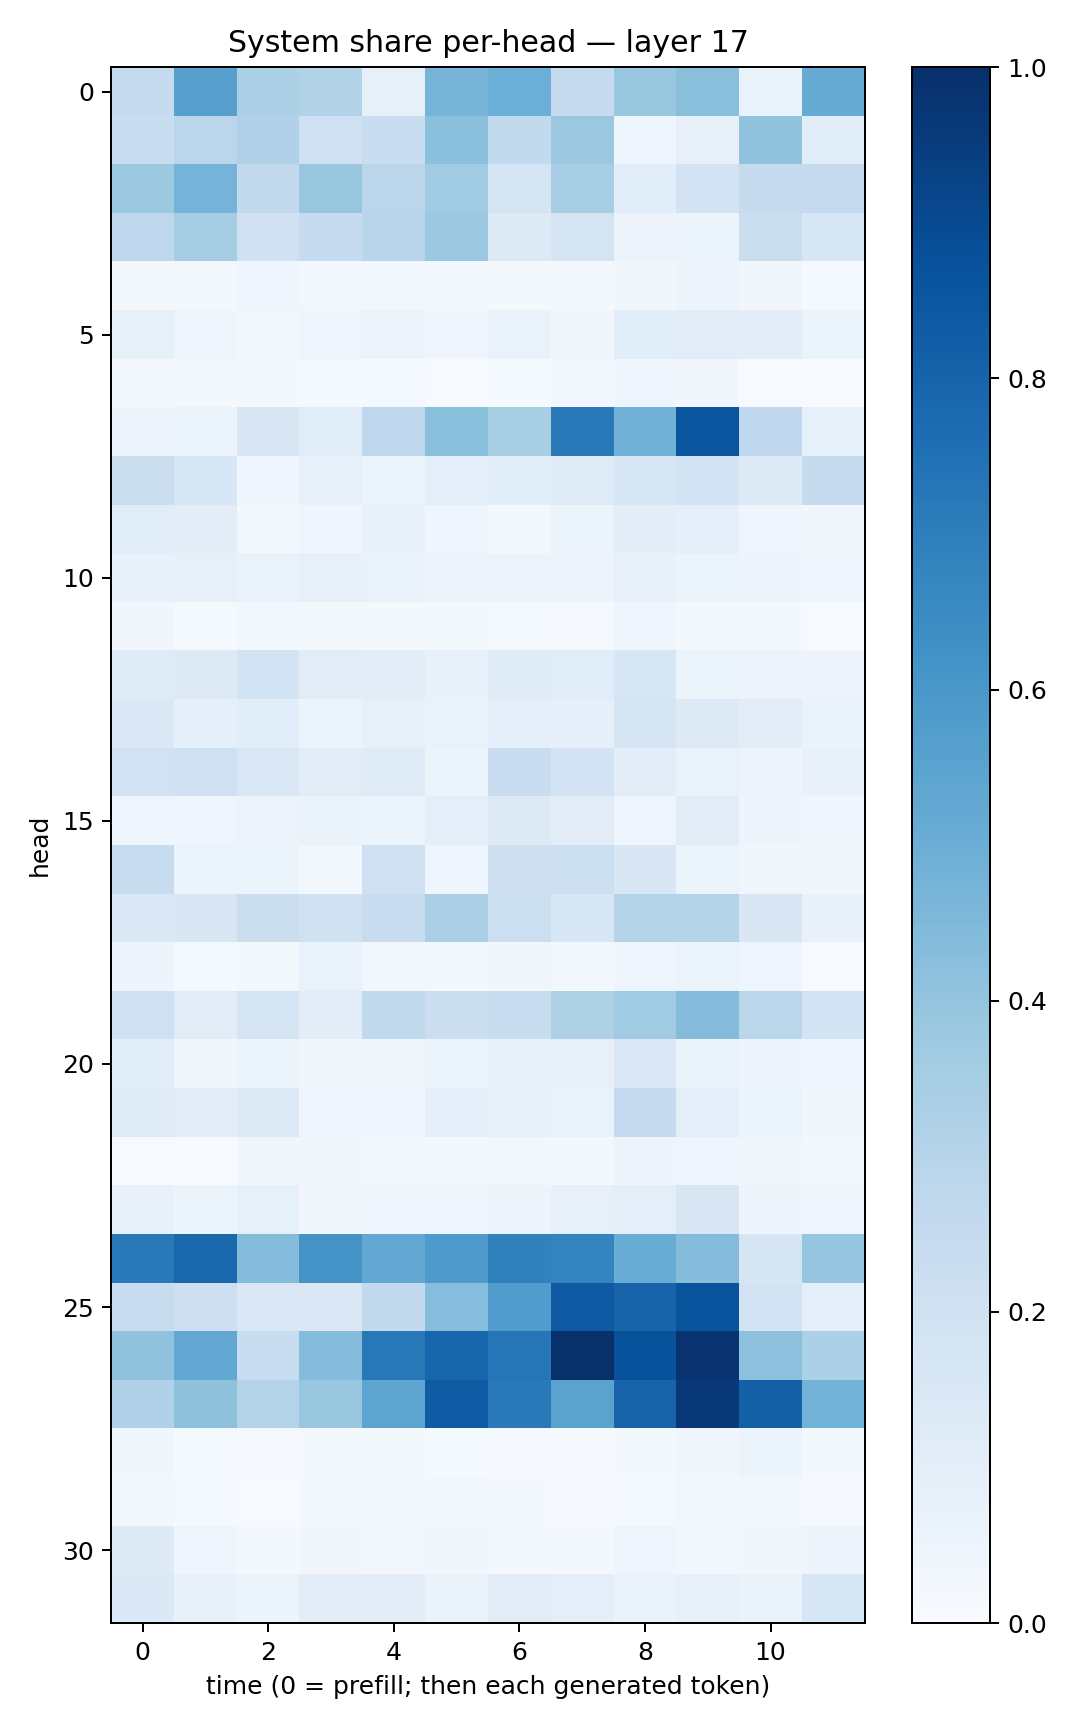

The data file committed next to this chart (first rows):
0.24881792, 0.5610173, 0.32896233, 0.3127738, 0.08498851, 0.4688798, 0.4972855, 0.2477302, 0.3881523, 0.42435253, 0.06798039, 0.5113892
0.2339, 0.2817, 0.3188, 0.2052, 0.2326, 0.4185, 0.2581, 0.379, 0.04589, 0.07899, 0.4053, 0.1066
0.3766, 0.476, 0.2614, 0.3874, 0.2824, 0.3653, 0.1766, 0.3466, 0.1057, 0.1803, 0.2456, 0.2518
0.2765, 0.3531, 0.2024, 0.2468, 0.2899, 0.3824, 0.1297, 0.1743, 0.05774, 0.05236, 0.225, 0.1634
0.02329, 0.02116, 0.04145, 0.02503, 0.0253, 0.02885, 0.02037, 0.02204, 0.03213, 0.04889, 0.03127, 0.01517
0.08336, 0.04609, 0.02759, 0.0457, 0.05484, 0.03997, 0.06654, 0.03234, 0.1088, 0.1125, 0.1041, 0.0603
0.02984, 0.01804, 0.02328, 0.01315, 0.01545, 0.006986, 0.01282, 0.02965, 0.04439, 0.03454, 0.004341, 0.005221
0.05477, 0.05995, 0.15, 0.1155, 0.2742, 0.4205, 0.343, 0.7167, 0.482, 0.8567, 0.2657, 0.08473
0.2252, 0.1533, 0.04061, 0.07673, 0.05366, 0.09013, 0.1075, 0.1181, 0.1561, 0.1827, 0.1254, 0.2454
0.1152, 0.1019, 0.02837, 0.04049, 0.07744, 0.04398, 0.0213, 0.05293, 0.1027, 0.08639, 0.04361, 0.03464
0.07288, 0.07959, 0.06772, 0.08132, 0.0691, 0.05644, 0.05776, 0.05823, 0.07607, 0.06026, 0.04733, 0.04304
0.03499, 0.01204, 0.02521, 0.0202, 0.01985, 0.01654, 0.0145, 0.01106, 0.04426, 0.01905, 0.0171, 0.004299
0.1189, 0.1297, 0.187, 0.1113, 0.1038, 0.07524, 0.1186, 0.1145, 0.1582, 0.06002, 0.05719, 0.0569
0.1421, 0.08624, 0.1068, 0.06196, 0.08012, 0.06854, 0.09849, 0.0872, 0.167, 0.131, 0.1016, 0.06289
0.1908, 0.204, 0.1427, 0.1112, 0.1192, 0.05988, 0.2279, 0.1824, 0.1052, 0.06888, 0.05836, 0.07655
0.04607, 0.04463, 0.05603, 0.06307, 0.05377, 0.09698, 0.1254, 0.1029, 0.04577, 0.1123, 0.04846, 0.03944
0.2356, 0.06242, 0.05978, 0.0259, 0.204, 0.04168, 0.2114, 0.2164, 0.1501, 0.061, 0.03608, 0.03211
0.1476, 0.1496, 0.2236, 0.199, 0.2386, 0.334, 0.2154, 0.1541, 0.3029, 0.3055, 0.1487, 0.07174
0.04821, 0.01397, 0.02163, 0.0673, 0.02748, 0.02216, 0.03498, 0.02588, 0.04209, 0.0586, 0.04571, 0.005208
0.2055, 0.1123, 0.1768, 0.105, 0.2651, 0.2252, 0.2344, 0.3238, 0.367, 0.437, 0.2865, 0.1863
0.1056, 0.03548, 0.06092, 0.03557, 0.03768, 0.06212, 0.07404, 0.08163, 0.1445, 0.06345, 0.04721, 0.04245
0.12, 0.1036, 0.1271, 0.04023, 0.0399, 0.08848, 0.07224, 0.06695, 0.2467, 0.09377, 0.06011, 0.035
0.006322, 0.006018, 0.03855, 0.03188, 0.02208, 0.02181, 0.02591, 0.01654, 0.04864, 0.04582, 0.03713, 0.02047
0.07233, 0.05381, 0.08276, 0.03333, 0.04446, 0.0409, 0.05566, 0.0806, 0.09837, 0.1489, 0.04984, 0.03998
0.717, 0.7847, 0.4353, 0.6176, 0.5238, 0.5864, 0.6871, 0.6732, 0.5055, 0.4367, 0.1703, 0.397
0.2354, 0.2145, 0.145, 0.1458, 0.2607, 0.4318, 0.5774, 0.8365, 0.7997, 0.8665, 0.1807, 0.09629
0.4075, 0.527, 0.2329, 0.4362, 0.7192, 0.7954, 0.7285, 0.9945, 0.8691, 0.9866, 0.4151, 0.3291
0.3175, 0.413, 0.3086, 0.384, 0.5354, 0.8315, 0.7186, 0.5472, 0.8045, 0.968, 0.8129, 0.4772
0.03745, 0.01253, 0.008589, 0.01671, 0.02075, 0.01438, 0.01111, 0.009941, 0.02284, 0.03134, 0.06115, 0.02192
0.02946, 0.01478, 0.005215, 0.01637, 0.0195, 0.02458, 0.01875, 0.00946, 0.01341, 0.0271, 0.02534, 0.01125
0.123, 0.04367, 0.02018, 0.03326, 0.02612, 0.03582, 0.02099, 0.01923, 0.0438, 0.02581, 0.0329, 0.05065
0.14, 0.07501, 0.06033, 0.105, 0.1041, 0.06258, 0.1118, 0.09486, 0.06417, 0.08032, 0.06578, 0.1631
